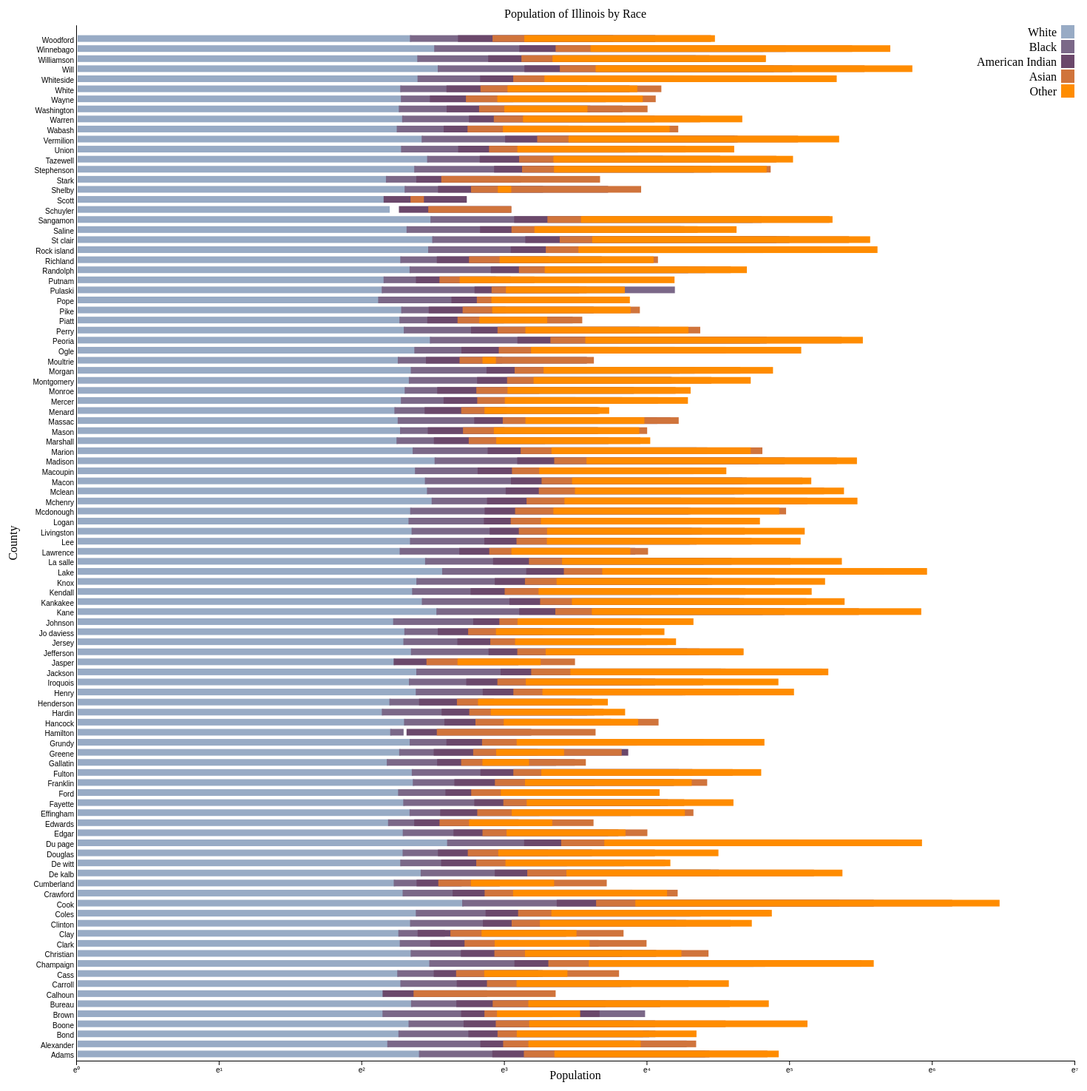
D3 v4 page, settled after 480 driven frames (8 s of simulated time); the page loaded 1 data file(s).


// ── populationStackedBarChart.js
var margin = {top: 50, right: 50, bottom: 50, left: 100},
	width = 1500 - margin.left - margin.right,
	height = 1500 - margin.top - margin.bottom;
	barHeight = 10;

var superscript = "⁰¹²³⁴⁵⁶⁷⁸⁹",
    formatPower = function(d) { return (d + "").split("").map(function(c) { return superscript[c]; }).join(""); };


d3.csv("midwest.csv", function(data) {

	var x = d3.scaleLog()
		.base(Math.E)
		.clamp(true)
    	.domain([Math.exp(0), Math.exp(7)])
		.range([0, width]);

	var y = d3.scaleBand()
		.range([height, 0])
		.domain(data.map(function(d) { 
			if (d.state == "IL") {
				return d.county.replace(d.county.substring(1,d.county.length), d.county.substring(1,d.county.length).toLowerCase());
			} else return null;
		}));

	// chart object
	var chart = d3.select('body')
		.append('svg:svg')
		.attr('width', width + margin.left + margin.right)
		.attr('height', height + margin.top + margin.bottom)
		.attr('class',  'chart')

	// main object where chart and axis are drawn
	var main = chart.append('g')
		.attr('transform', 'translate(' + margin.left + ',' + margin.top + ')')
		.attr('width', width)
		.attr('height', height)
		.attr('class', 'main')

	// draw x and y axis
	var xAxis = d3.axisBottom()
		.scale(x)
		.tickFormat(function(d) { return "e" + formatPower(Math.round(Math.log(d))); });

	main.append('g')
		.attr('transform', 'translate(0,' + height + ')')
		.attr('class', 'main axis date')
		.call(xAxis);

	var yAxis = d3.axisLeft()
		.scale(y)
		.tickSize([0]);

	main.append('g')
		.attr('transform', 'translate(0,0)')
		.attr('class', 'main axis date')
		.call(yAxis);

	// now add titles to graph and the axes
    main.append("text")
    	.attr("text-anchor", "middle")  
     	.attr("transform", "translate("+ -80 +","+(height/2)+")rotate(-90)")
     	.text("County");

   	main.append("text")
    	.attr("text-anchor", "middle") 
    	.attr("transform", "translate("+ (width/2) +","+(height+25)+")")
    	.text("Population");

    main.append("text")
    	.attr("text-anchor", "middle")
    	.attr("transform", "translate(" + (width/2) +"," + -10 + ")")
    	.text("Population of Illinois by Race");

    var tooltip = d3.select("body")
    	.append("div")
    	.style("position", "absolute")
    	.style("z-index", "10")
    	.style("visibility", "hidden")
    	.text("");

	//draw graph object
	var county = main.selectAll(".county")
    	.data(data)
    	.enter().append("g")
    	.attr("class", "g")
    	.attr("transform", function(d, i) { return "translate(0," + y(d.county.replace(d.county.substring(1,d.county.length), d.county.substring(1,d.county.length).toLowerCase())) + ")"; });

    county.append("rect") // popwhite
    	.attr("y", function(d) {
    		if (d.state == "IL") {
				return y((+d.PID - 560));
			} else return null;
    	})
    	.attr("x", 2)
    	.attr("width", function(d) { 
    		if (d.state == "IL") {
    			return x(Math.log(+d.popwhite));
    		} else return null;
    	})
		.attr("height", barHeight - 1)
		.attr("fill", "#98abc5");	

	county.append("rect") // popblack
    	.attr("y", function(d) {
    		if (d.state == "IL") {
				return y((+d.PID - 560));
			} else return null;
    	})
    	.attr("x", function(d) {
    		if (d.state == "IL") {
				return x(Math.log(+d.popwhite)); 
			} else return null;
    	})
    	.attr("width", function(d) { 
    		if (d.state == "IL") {
    			return x(Math.log(+d.popblack));
    		} else return null;
    	})
		.attr("height", barHeight - 1)
		.attr("fill", "#7b6888");	

	county.append("rect") // popamerindian
    	.attr("y", function(d) {
    		if (d.state == "IL") {
				return y((+d.PID - 560));
			} else return null;
    	})
    	.attr("x", function(d) {
    		if (d.state == "IL") {
				return x(Math.log(+d.popwhite) + Math.log(+d.popblack)); 
			} else return null;
    	})
    	.attr("width", function(d) { 
    		if (d.state == "IL") {
    			return x(Math.log(+d.popamerindian));
    		} else return null;
    	})
		.attr("height", barHeight - 1)
		.attr("fill", "#6b486b");

	county.append("rect") // popasian
    	.attr("y", function(d) {
    		if (d.state == "IL") {
				return y((+d.PID - 560));
			} else return null;
    	})
    	.attr("x", function(d) {
    		if (d.state == "IL") {
				return x(Math.log(+d.popwhite) + Math.log(+d.popblack) + Math.log(+d.popamerindian)); 
			} else return null;
    	})
    	.attr("width", function(d) { 
    		if (d.state == "IL") {
    			return x(Math.log(+d.popasian));
    		} else return null;
    	})
		.attr("height", barHeight - 1)
		.attr("fill", "#d0743c");

	county.append("rect") // popother
    	.attr("y", function(d) {
    		if (d.state == "IL") {
				return y((+d.PID - 560));
			} else return null;
    	})
    	.attr("x", function(d) {
    		if (d.state == "IL") {
				return x(Math.log(+d.popwhite) + Math.log(+d.popblack) + Math.log(+d.popamerindian) + Math.log(+d.popasian)); 
			} else return null;
    	})
    	.attr("width", function(d) { 
    		if (d.state == "IL") {
    			return x(Math.log(+d.popother));
    		} else return null;
    	})
		.attr("height", barHeight - 1)
		.attr("fill", "#ff8c00")
		.on("mouseover", function(d) {
    		d3.select(this).append("text")
        		.text(d.popother);
        		// .attr("x", x(d.x))
        		// .attr("y", y(d.y)); 
		});
		// .on("mouseover", function(d){return tooltip.style("visibility", "visible").text(d.popother);});

	var color = d3.scaleOrdinal()
		.range(["#98abc5", "#7b6888", "#6b486b", "#d0743c", "#ff8c00"]);

	var race = ["White", "Black", "American Indian", "Asian", "Other"];

	var legend = main.selectAll(".legend")
      .data(["#98abc5", "#7b6888", "#6b486b", "#d0743c", "#ff8c00"])
    .enter().append("g")
      .attr("class", "legend")
      .attr("transform", function(d, i) { return "translate(0," + i * 20 + ")"; });

  	legend.append("rect")
      .attr("x", width - 18)
      .attr("width", 18)
      .attr("height", 18)
      .style("fill", color);

  	legend.append("text")
      .attr("x", width - 24)
      .attr("y", 9)
      .attr("dy", ".35em")
      .style("text-anchor", "end")
      .text(function(d, i) { return race[i]; });

});	

### data: midwest.csv, 96984 bytes — head not shown